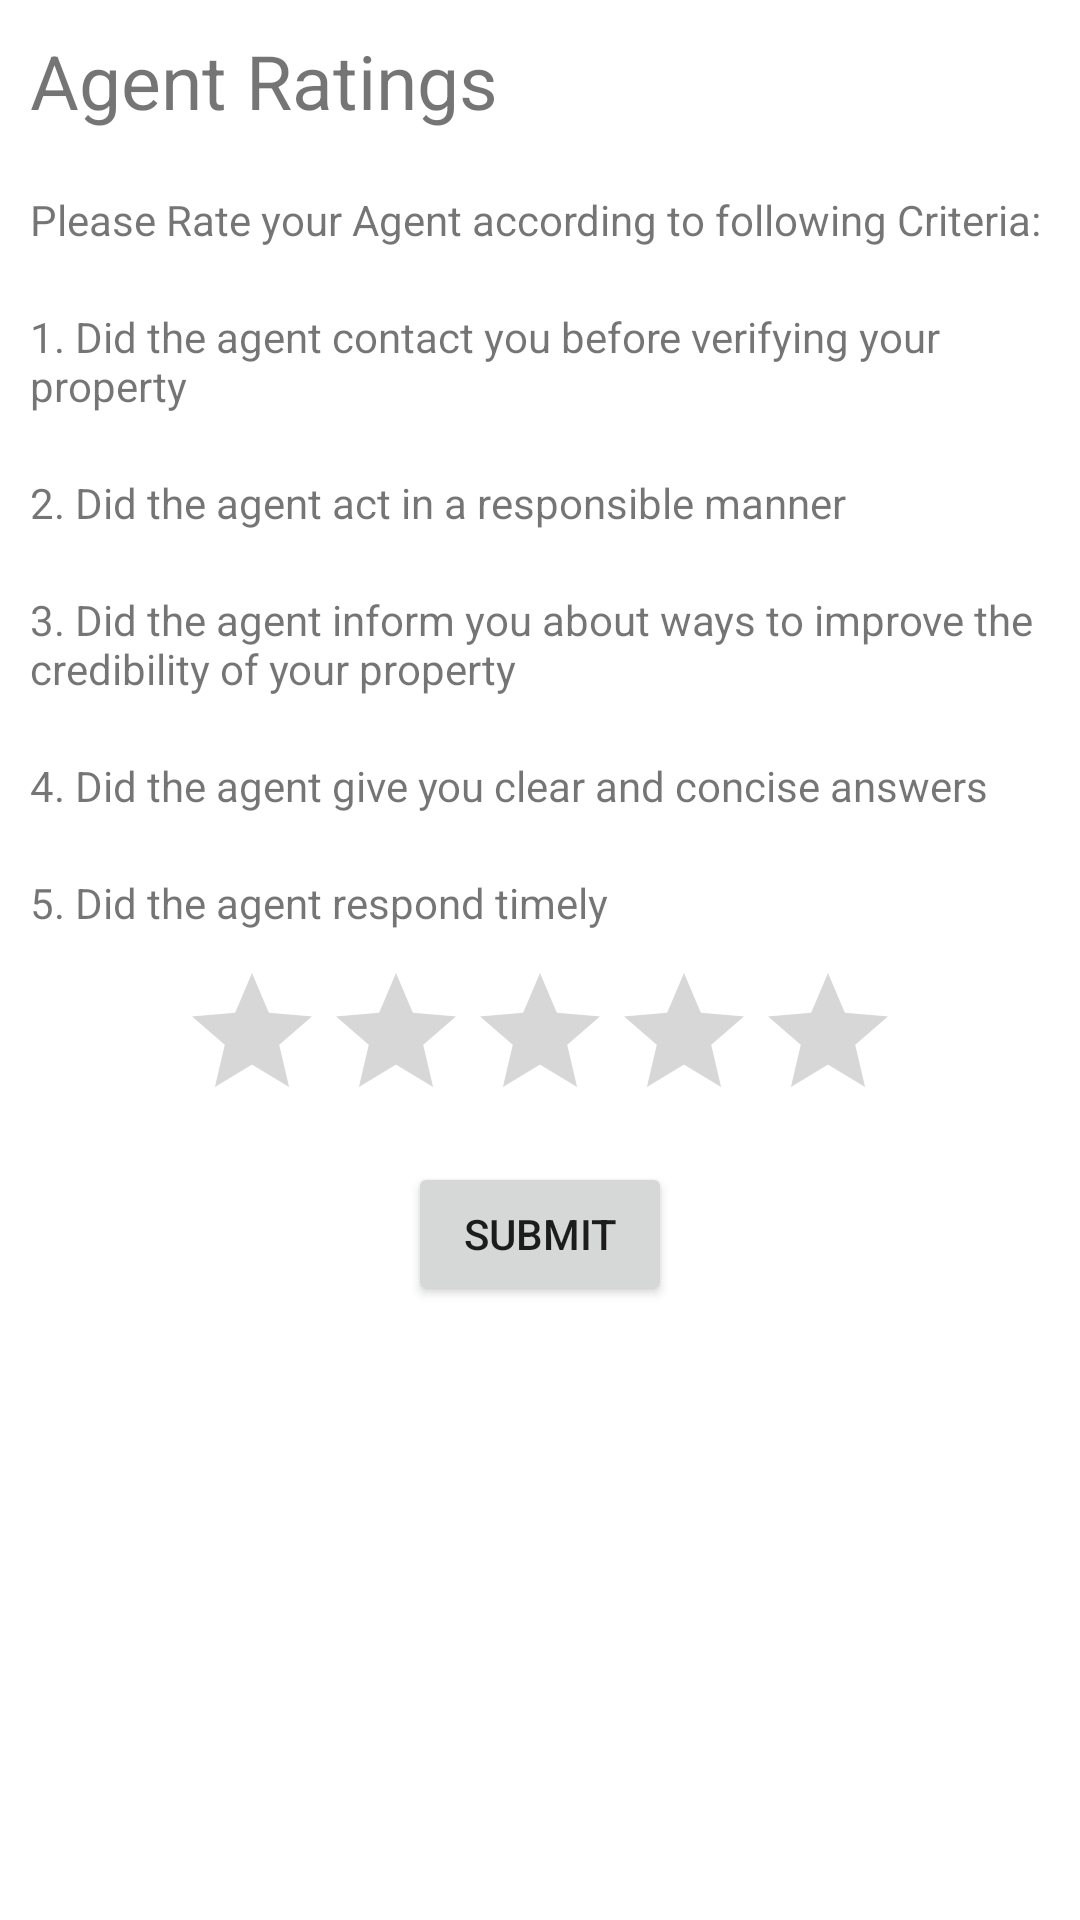

Produce the Android XML layout that renders to this screen, including the resource entries it uses.
<!-- AndroidManifest.xml: application theme Theme.ErealtorApp -->
<!-- res/layout/activity_agent_rating.xml -->
<?xml version="1.0" encoding="utf-8"?>
<LinearLayout xmlns:android="http://schemas.android.com/apk/res/android"
    xmlns:app="http://schemas.android.com/apk/res-auto"
    xmlns:tools="http://schemas.android.com/tools"
    android:layout_width="match_parent"
    android:layout_height="match_parent"
    android:background="@drawable/gradient_background"
    android:orientation="vertical"
    tools:context=".AgentPackage.AgentRating">

    <TextView
        android:id="@+id/textView23"
        android:layout_width="match_parent"
        android:layout_height="wrap_content"
        android:textSize="25sp"
        android:layout_margin="10dp"
        android:text="Agent Ratings" />
    <TextView
        android:id="@+id/textView24"
        android:layout_width="match_parent"
        android:layout_height="wrap_content"
        android:layout_margin="10dp"
        android:text="Please Rate your Agent according to following Criteria: " />
    <TextView
        android:id="@+id/textView25"
        android:layout_width="match_parent"
        android:layout_height="wrap_content"
        android:layout_margin="10dp"
        android:layout_marginStart="25dp"
        android:text="1. Did the agent contact you before verifying your property " />
    <TextView
        android:id="@+id/textView26"
        android:layout_width="match_parent"
        android:layout_height="wrap_content"
        android:layout_margin="10dp"
        android:layout_marginStart="25dp"
        android:text="2. Did the agent act in a responsible manner" />
    <TextView
        android:id="@+id/textView27"
        android:layout_width="match_parent"
        android:layout_height="wrap_content"
        android:layout_margin="10dp"
        android:layout_marginStart="25dp"
        android:text="3. Did the agent inform you about ways to improve the credibility of your property" />
    <TextView
        android:id="@+id/textView28"
        android:layout_width="match_parent"
        android:layout_height="wrap_content"
        android:layout_margin="10dp"
        android:layout_marginStart="25dp"
        android:text="4. Did the agent give you clear and concise answers" />
    <TextView
        android:id="@+id/textView29"
        android:layout_width="match_parent"
        android:layout_height="wrap_content"
        android:layout_margin="10dp"
        android:layout_marginStart="25dp"
        android:text="5. Did the agent respond timely" />

    <RatingBar
        android:id="@+id/AgentRatinBar"
        android:layout_width="wrap_content"
        android:layout_height="wrap_content"
        android:layout_gravity="center"
        android:numStars="5" />

    <Button
        android:id="@+id/SubmitRatingButton"
        android:layout_width="wrap_content"
        android:layout_height="wrap_content"
        android:layout_margin="10dp"
        android:layout_gravity="center"
        android:text="Submit" />


</LinearLayout>
<!-- resources referenced by this layout -->
<resources>
  <style name="Theme.ErealtorApp" parent="Theme.MaterialComponents.DayNight.DarkActionBar">
          
          <item name="colorPrimary">@color/gold</item>
          <item name="colorPrimaryVariant">@color/gold</item>
          <item name="colorOnPrimary">@color/white</item>
          
          <item name="colorSecondary">@color/teal_200</item>
          <item name="colorSecondaryVariant">@color/teal_700</item>
          <item name="colorOnSecondary">@color/black</item>
          
          <item name="android:statusBarColor">?attr/colorPrimaryVariant</item>
          
      </style>
  <color name="gold">#C59401</color>
  <color name="white">#FFFFFFFF</color>
  <color name="teal_200">#FF03DAC5</color>
  <color name="teal_700">#FF018786</color>
  <color name="black">#FF000000</color>
</resources>
